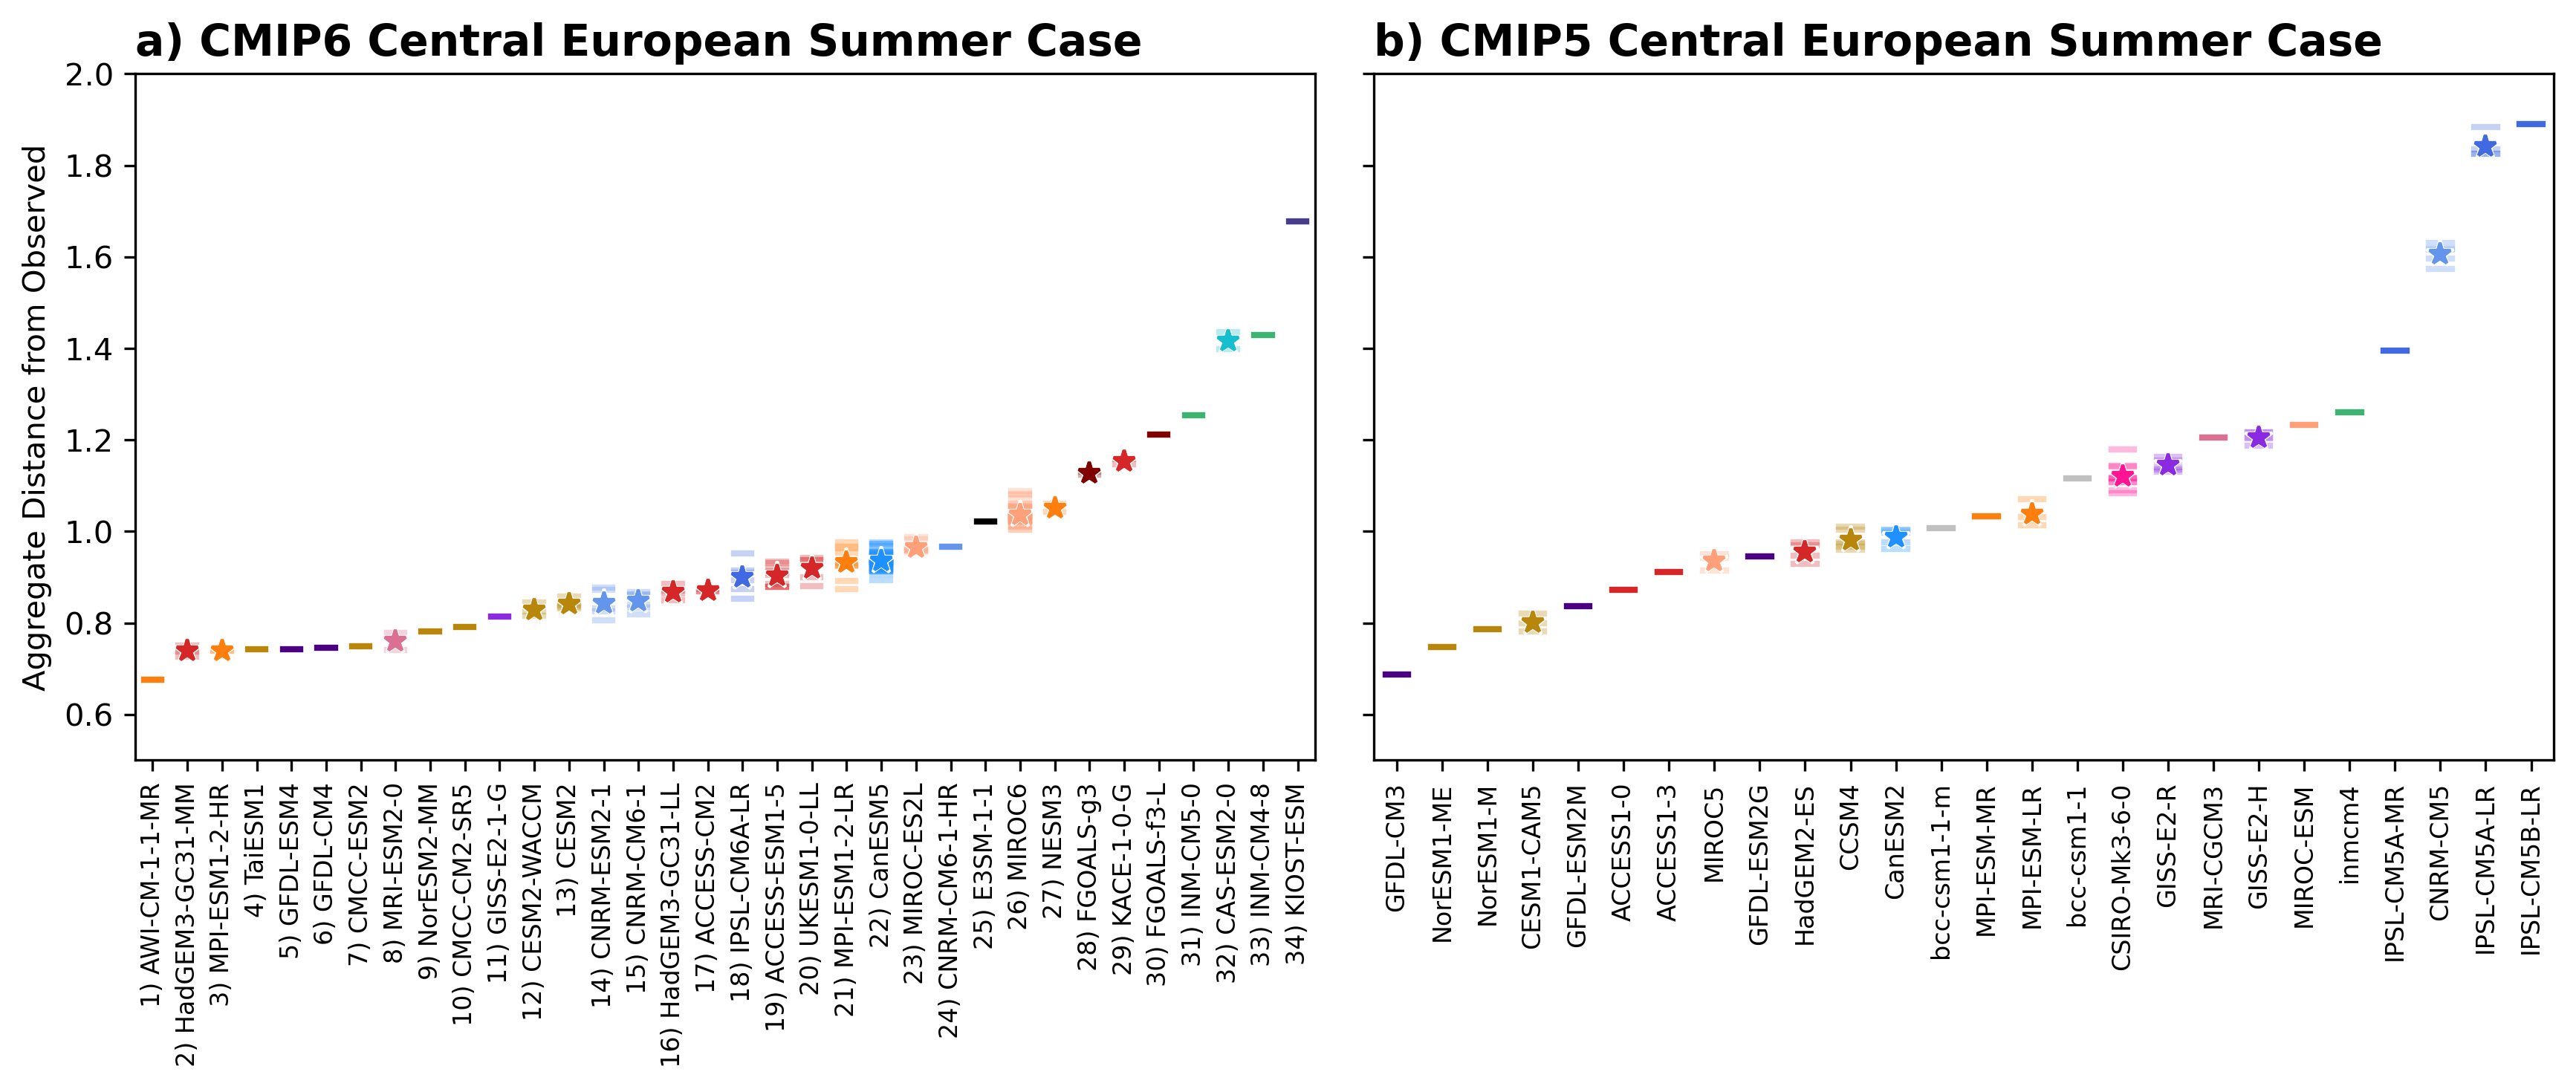

This figure's Python source:
# Supplementary Figure 10: performance order for all regions/seasons

#################################
# packages
#################################

import xarray as xr
import cartopy.crs as ccrs
import numpy as np
import matplotlib.pyplot as plt
import regionmask
import cdo

import datetime
from scipy import signal, stats
from statsmodels.stats.weightstats import DescrStatsW
import xskillscore

## Load in

members_cmip6 = ['ACCESS-CM2-r1i1p1f1', 'ACCESS-CM2-r2i1p1f1', 'ACCESS-CM2-r3i1p1f1',
       'ACCESS-ESM1-5-r10i1p1f1', 'ACCESS-ESM1-5-r1i1p1f1',
       'ACCESS-ESM1-5-r2i1p1f1', 'ACCESS-ESM1-5-r3i1p1f1',
       'ACCESS-ESM1-5-r4i1p1f1', 'ACCESS-ESM1-5-r5i1p1f1',
       'ACCESS-ESM1-5-r6i1p1f1', 'ACCESS-ESM1-5-r7i1p1f1',
       'ACCESS-ESM1-5-r8i1p1f1', 'ACCESS-ESM1-5-r9i1p1f1',
       'AWI-CM-1-1-MR-r1i1p1f1', 'CAS-ESM2-0-r1i1p1f1', 'CAS-ESM2-0-r3i1p1f1',
       'CESM2-WACCM-r1i1p1f1', 'CESM2-WACCM-r2i1p1f1', 'CESM2-WACCM-r3i1p1f1',
       'CESM2-r10i1p1f1', 'CESM2-r11i1p1f1', 'CESM2-r1i1p1f1',
       'CESM2-r2i1p1f1', 'CESM2-r4i1p1f1', 'CMCC-CM2-SR5-r1i1p1f1',
       'CMCC-ESM2-r1i1p1f1', 'CNRM-CM6-1-HR-r1i1p1f2', 'CNRM-CM6-1-r1i1p1f2',
       'CNRM-CM6-1-r2i1p1f2', 'CNRM-CM6-1-r3i1p1f2', 'CNRM-CM6-1-r4i1p1f2',
       'CNRM-CM6-1-r5i1p1f2', 'CNRM-CM6-1-r6i1p1f2', 'CNRM-ESM2-1-r1i1p1f2',
       'CNRM-ESM2-1-r2i1p1f2', 'CNRM-ESM2-1-r3i1p1f2', 'CNRM-ESM2-1-r4i1p1f2',
       'CNRM-ESM2-1-r5i1p1f2', 'CanESM5-r10i1p1f1', 'CanESM5-r10i1p2f1',
       'CanESM5-r11i1p1f1', 'CanESM5-r11i1p2f1', 'CanESM5-r12i1p1f1',
       'CanESM5-r12i1p2f1', 'CanESM5-r13i1p1f1', 'CanESM5-r13i1p2f1',
       'CanESM5-r14i1p1f1', 'CanESM5-r14i1p2f1', 'CanESM5-r15i1p1f1',
       'CanESM5-r15i1p2f1', 'CanESM5-r16i1p1f1', 'CanESM5-r16i1p2f1',
       'CanESM5-r17i1p1f1', 'CanESM5-r17i1p2f1', 'CanESM5-r18i1p1f1',
       'CanESM5-r18i1p2f1', 'CanESM5-r19i1p1f1', 'CanESM5-r19i1p2f1',
       'CanESM5-r1i1p1f1', 'CanESM5-r1i1p2f1', 'CanESM5-r20i1p1f1',
       'CanESM5-r20i1p2f1', 'CanESM5-r21i1p1f1', 'CanESM5-r21i1p2f1',
       'CanESM5-r22i1p1f1', 'CanESM5-r22i1p2f1', 'CanESM5-r23i1p1f1',
       'CanESM5-r23i1p2f1', 'CanESM5-r24i1p1f1', 'CanESM5-r24i1p2f1',
       'CanESM5-r25i1p1f1', 'CanESM5-r25i1p2f1', 'CanESM5-r2i1p1f1',
       'CanESM5-r2i1p2f1', 'CanESM5-r3i1p1f1', 'CanESM5-r3i1p2f1',
       'CanESM5-r4i1p1f1', 'CanESM5-r4i1p2f1', 'CanESM5-r5i1p1f1',
       'CanESM5-r5i1p2f1', 'CanESM5-r6i1p1f1', 'CanESM5-r6i1p2f1',
       'CanESM5-r7i1p1f1', 'CanESM5-r7i1p2f1', 'CanESM5-r8i1p1f1',
       'CanESM5-r8i1p2f1', 'CanESM5-r9i1p1f1', 'CanESM5-r9i1p2f1',
       'E3SM-1-1-r1i1p1f1', 'FGOALS-f3-L-r1i1p1f1', 'FGOALS-g3-r1i1p1f1',
       'FGOALS-g3-r2i1p1f1', 'GFDL-CM4-r1i1p1f1', 'GFDL-ESM4-r1i1p1f1',
       'GISS-E2-1-G-r1i1p3f1', 'HadGEM3-GC31-LL-r1i1p1f3',
       'HadGEM3-GC31-LL-r2i1p1f3', 'HadGEM3-GC31-LL-r3i1p1f3',
       'HadGEM3-GC31-LL-r4i1p1f3', 'HadGEM3-GC31-MM-r1i1p1f3',
       'HadGEM3-GC31-MM-r2i1p1f3', 'HadGEM3-GC31-MM-r3i1p1f3',
       'HadGEM3-GC31-MM-r4i1p1f3', 'INM-CM4-8-r1i1p1f1', 'INM-CM5-0-r1i1p1f1',
       'IPSL-CM6A-LR-r14i1p1f1', 'IPSL-CM6A-LR-r1i1p1f1',
       'IPSL-CM6A-LR-r2i1p1f1', 'IPSL-CM6A-LR-r3i1p1f1',
       'IPSL-CM6A-LR-r4i1p1f1', 'IPSL-CM6A-LR-r6i1p1f1', 'KACE-1-0-G-r2i1p1f1',
       'KACE-1-0-G-r3i1p1f1', 'KIOST-ESM-r1i1p1f1', 'MIROC-ES2L-r10i1p1f2',
       'MIROC-ES2L-r1i1p1f2', 'MIROC-ES2L-r2i1p1f2', 'MIROC-ES2L-r3i1p1f2',
       'MIROC-ES2L-r4i1p1f2', 'MIROC-ES2L-r5i1p1f2', 'MIROC-ES2L-r6i1p1f2',
       'MIROC-ES2L-r7i1p1f2', 'MIROC-ES2L-r8i1p1f2', 'MIROC-ES2L-r9i1p1f2',
       'MIROC6-r10i1p1f1', 'MIROC6-r11i1p1f1', 'MIROC6-r12i1p1f1',
       'MIROC6-r13i1p1f1', 'MIROC6-r14i1p1f1', 'MIROC6-r15i1p1f1',
       'MIROC6-r16i1p1f1', 'MIROC6-r17i1p1f1', 'MIROC6-r18i1p1f1',
       'MIROC6-r19i1p1f1', 'MIROC6-r1i1p1f1', 'MIROC6-r20i1p1f1',
       'MIROC6-r21i1p1f1', 'MIROC6-r22i1p1f1', 'MIROC6-r23i1p1f1',
       'MIROC6-r24i1p1f1', 'MIROC6-r25i1p1f1', 'MIROC6-r26i1p1f1',
       'MIROC6-r27i1p1f1', 'MIROC6-r28i1p1f1', 'MIROC6-r29i1p1f1',
       'MIROC6-r2i1p1f1', 'MIROC6-r30i1p1f1', 'MIROC6-r31i1p1f1',
       'MIROC6-r32i1p1f1', 'MIROC6-r33i1p1f1', 'MIROC6-r34i1p1f1',
       'MIROC6-r35i1p1f1', 'MIROC6-r36i1p1f1', 'MIROC6-r37i1p1f1',
       'MIROC6-r38i1p1f1', 'MIROC6-r39i1p1f1', 'MIROC6-r3i1p1f1',
       'MIROC6-r40i1p1f1', 'MIROC6-r41i1p1f1', 'MIROC6-r42i1p1f1',
       'MIROC6-r43i1p1f1', 'MIROC6-r44i1p1f1', 'MIROC6-r45i1p1f1',
       'MIROC6-r46i1p1f1', 'MIROC6-r47i1p1f1', 'MIROC6-r48i1p1f1',
       'MIROC6-r49i1p1f1', 'MIROC6-r4i1p1f1', 'MIROC6-r50i1p1f1',
       'MIROC6-r5i1p1f1', 'MIROC6-r6i1p1f1', 'MIROC6-r7i1p1f1',
       'MIROC6-r8i1p1f1', 'MIROC6-r9i1p1f1', 'MPI-ESM1-2-HR-r1i1p1f1',
       'MPI-ESM1-2-HR-r2i1p1f1', 'MPI-ESM1-2-LR-r10i1p1f1',
       'MPI-ESM1-2-LR-r1i1p1f1', 'MPI-ESM1-2-LR-r2i1p1f1',
       'MPI-ESM1-2-LR-r3i1p1f1', 'MPI-ESM1-2-LR-r4i1p1f1',
       'MPI-ESM1-2-LR-r5i1p1f1', 'MPI-ESM1-2-LR-r6i1p1f1',
       'MPI-ESM1-2-LR-r7i1p1f1', 'MPI-ESM1-2-LR-r8i1p1f1',
       'MPI-ESM1-2-LR-r9i1p1f1', 'MRI-ESM2-0-r1i1p1f1', 'MRI-ESM2-0-r1i2p1f1',
       'NESM3-r1i1p1f1', 'NESM3-r2i1p1f1', 'NorESM2-MM-r1i1p1f1',
       'TaiESM1-r1i1p1f1', 'UKESM1-0-LL-r1i1p1f2', 'UKESM1-0-LL-r2i1p1f2',
       'UKESM1-0-LL-r3i1p1f2', 'UKESM1-0-LL-r4i1p1f2', 'UKESM1-0-LL-r8i1p1f2']


members_cmip5 = ['ACCESS1-0-r1i1p1', 'ACCESS1-3-r1i1p1', 'CCSM4-r1i1p1', 'CCSM4-r2i1p1',
       'CCSM4-r3i1p1', 'CCSM4-r4i1p1', 'CCSM4-r5i1p1', 'CCSM4-r6i1p1',
       'CESM1-CAM5-r1i1p1', 'CESM1-CAM5-r2i1p1', 'CESM1-CAM5-r3i1p1',
       'CNRM-CM5-r10i1p1', 'CNRM-CM5-r1i1p1', 'CNRM-CM5-r2i1p1',
       'CNRM-CM5-r4i1p1', 'CNRM-CM5-r6i1p1', 'CSIRO-Mk3-6-0-r10i1p1',
       'CSIRO-Mk3-6-0-r1i1p1', 'CSIRO-Mk3-6-0-r2i1p1', 'CSIRO-Mk3-6-0-r3i1p1',
       'CSIRO-Mk3-6-0-r4i1p1', 'CSIRO-Mk3-6-0-r5i1p1', 'CSIRO-Mk3-6-0-r6i1p1',
       'CSIRO-Mk3-6-0-r7i1p1', 'CSIRO-Mk3-6-0-r8i1p1', 'CSIRO-Mk3-6-0-r9i1p1',
       'CanESM2-r1i1p1', 'CanESM2-r2i1p1', 'CanESM2-r3i1p1', 'CanESM2-r4i1p1',
       'CanESM2-r5i1p1', 'GFDL-CM3-r1i1p1', 'GFDL-ESM2G-r1i1p1',
       'GFDL-ESM2M-r1i1p1', 'GISS-E2-H-r1i1p1', 'GISS-E2-H-r1i1p2',
       'GISS-E2-H-r1i1p3', 'GISS-E2-H-r2i1p1', 'GISS-E2-H-r2i1p3',
       'GISS-E2-R-r1i1p1', 'GISS-E2-R-r1i1p2', 'GISS-E2-R-r1i1p3',
       'GISS-E2-R-r2i1p1', 'GISS-E2-R-r2i1p3', 'HadGEM2-ES-r1i1p1',
       'HadGEM2-ES-r2i1p1', 'HadGEM2-ES-r3i1p1', 'HadGEM2-ES-r4i1p1',
       'IPSL-CM5A-LR-r1i1p1', 'IPSL-CM5A-LR-r2i1p1', 'IPSL-CM5A-LR-r3i1p1',
       'IPSL-CM5A-LR-r4i1p1', 'IPSL-CM5A-MR-r1i1p1', 'IPSL-CM5B-LR-r1i1p1',
       'MIROC-ESM-r1i1p1', 'MIROC5-r1i1p1', 'MIROC5-r2i1p1', 'MIROC5-r3i1p1',
       'MPI-ESM-LR-r1i1p1', 'MPI-ESM-LR-r2i1p1', 'MPI-ESM-LR-r3i1p1',
       'MPI-ESM-MR-r1i1p1', 'MRI-CGCM3-r1i1p1', 'NorESM1-M-r1i1p1',
       'NorESM1-ME-r1i1p1', 'bcc-csm1-1-m-r1i1p1', 'bcc-csm1-1-r1i1p1',
       'inmcm4-r1i1p1']


dir = '/**/CMIP_subselection/Data/'

dsSST6_ann = xr.open_dataset(dir + 'tos_mon_CMIP6_SSP585_g025_v2_NAWH_fix_ann.nc',use_cftime = True)
dsSST6_ann = dsSST6_ann.sortby(dsSST6_ann.member)
dsSST6_ann = dsSST6_ann.sel(member=members_cmip6)

dsSW6_ann = xr.open_dataset(dir + 'swcre_mon_CMIP6_SSP585_g025_v2_LWCLD_ann.nc',use_cftime = True)
dsSW6_ann = dsSW6_ann.sortby(dsSW6_ann.member)
dsSW6_ann = dsSW6_ann.sel(member=members_cmip6)

dsSW6_jja = xr.open_dataset(dir + 'swcre_mon_CMIP6_SSP585_g025_v2_CEU_JJA.nc',use_cftime = True)
dsSW6_jja = dsSW6_jja.sortby(dsSW6_jja.member)
dsSW6_jja = dsSW6_jja.sel(member=members_cmip6)

dsPr6_jja = xr.open_dataset(dir + 'pr_mon_CMIP6_SSP585_g025_v2_CEU_obsmask_JJA.nc',use_cftime = True)
dsPr6_jja['pr'] = dsPr6_jja.pr*86400
dsPr6_jja  = dsPr6_jja.sortby(dsPr6_jja.member)
dsPr6_jja = dsPr6_jja.sel(member=members_cmip6)

dsT6_ann = xr.open_dataset(dir + 'tas_mon_CMIP6_SSP585_g025_v2_EUR_ann.nc',use_cftime = True)
dsT6_ann = dsT6_ann-273.15
dsT6_ann = dsT6_ann.sortby(dsT6_ann.member)
dsT6_ann = dsT6_ann.sel(member=members_cmip6)

#####
dir = '/**/CMIP_subselection/Data/'

dsSST5_ann = xr.open_dataset(dir + 'tos_mon_CMIP5_rcp85_g025_v2_NAWH_fix_ann.nc',use_cftime = True)
dsSST5_ann = dsSST5_ann-273.15
dsSST5_ann = dsSST5_ann.sortby(dsSST5_ann.member)
dsSST5_ann = dsSST5_ann.sel(member=members_cmip5)

dsSW5_ann = xr.open_dataset(dir + 'swcre_mon_CMIP5_rcp85_g025_v2_LWCLD_ann.nc',use_cftime = True)
dsSW5_ann = dsSW5_ann.sortby(dsSW5_ann.member)
dsSW5_ann = dsSW5_ann.sel(member=members_cmip5)

dsSW5_jja = xr.open_dataset(dir + 'swcre_mon_CMIP5_rcp85_g025_v2_CEU_JJA.nc',use_cftime = True)
dsSW5_jja = dsSW5_jja.sortby(dsSW5_jja.member)
dsSW5_jja = dsSW5_jja.sel(member=members_cmip5)

dsPr5_jja = xr.open_dataset(dir + 'pr_mon_CMIP5_rcp85_g025_v2_CEU_obsmask_JJA.nc',use_cftime = True)
dsPr5_jja['pr'] = dsPr5_jja.pr*86400
dsPr5_jja = dsPr5_jja.sortby(dsPr5_jja.member)
dsPr5_jja = dsPr5_jja.sel(member=members_cmip5)

dsT5_ann = xr.open_dataset(dir + 'tas_mon_CMIP5_rcp85_g025_v2_EUR_ann.nc',use_cftime = True)
dsT5_ann = dsT5_ann-273.15
dsT5_ann = dsT5_ann.sortby(dsT5_ann.member)
dsT5_ann = dsT5_ann.sel(member=members_cmip5)

#####

dirobs = '/**/CMIP_subselection/Data/'
dsSSTobs_ann = xr.open_dataset(dirobs + 'tos_mon_OBS_g025_NAWH_fix_ann.nc',use_cftime = True)
dsSWobs_ann = xr.open_dataset(dirobs + 'swcre_mon_OBS_g025_LWCLD_ann.nc',use_cftime = True)
dsSWobs_jja = xr.open_dataset(dirobs + 'swcre_mon_OBS_g025_CEU_jja.nc',use_cftime = True)
dsProbs_jja = xr.open_dataset(dirobs + 'pr_mon_OBS_g025_CEU_JJA.nc',use_cftime = True)
dsTobs_ann = xr.open_dataset(dirobs + 'tas_mon_OBS_g025_EUR_ann.nc',use_cftime = True)

dsSST5_ann_base = dsSST5_ann.sel(year=slice('1995','2014')).mean('year')
dsSST6_ann_base = dsSST6_ann.sel(year=slice('1995','2014')).mean('year')
dsSSTobs_ann_base = dsSSTobs_ann.sel(year=slice('1995','2014')).mean('year')

dsSW5_ann_base = dsSW5_ann.sel(year=slice('2001','2018')).mean('year')
dsSW6_ann_base = dsSW6_ann.sel(year=slice('2001','2018')).mean('year')
dsSWobs_ann_base = dsSWobs_ann.sel(year=slice('2001','2018')).mean('year')

dsSW5_jja_base = dsSW5_jja.sel(year=slice('2001','2018')).mean('year') # data starts in march
dsSW6_jja_base = dsSW6_jja.sel(year=slice('2001','2018')).mean('year') # data starts in march
dsSWobs_jja_base = dsSWobs_jja.sel(year=slice('2001','2018')).mean('year') # data starts in march

dsPr5_jja_base = dsPr5_jja.sel(year=slice('1995','2014')).mean('year')
dsPr6_jja_base = dsPr6_jja.sel(year=slice('1995','2014')).mean('year')
dsProbs_jja_base = dsProbs_jja.sel(year=slice('1995','2014')).mean('year')

dsT5_ann_base = dsT5_ann.sel(year=slice('1995','2014')).mean('year')
dsT6_ann_base = dsT6_ann.sel(year=slice('1995','2014')).mean('year')
dsTobs_ann_base = dsTobs_ann.sel(year=slice('1995','2014')).mean('year')

dsT5_ann_his = dsT5_ann.sel(year=slice('1950','1969')).mean('year')
dsT6_ann_his = dsT6_ann.sel(year=slice('1950','1969')).mean('year')
dsTobs_ann_his = dsTobs_ann.sel(year=slice('1950','1969')).mean('year')

## Compute Delta Values

weights = [np.cos(np.deg2rad(dsSST5_ann_base.lat))]*144
weights = xr.concat(weights, "lon")
weights['lon'] = dsSST5_ann_base.lon

dsSST5_ann_base_delta = xskillscore.rmse(dsSST5_ann_base.tos,dsSSTobs_ann_base.tos,dim=['lat','lon'],weights=weights,skipna=True)
dsSW5_ann_base_delta = xskillscore.rmse(dsSW5_ann_base.swcre,dsSWobs_ann_base.swcre,dim=['lat','lon'],weights=weights,skipna=True)
dsSW5_jja_base_delta = xskillscore.rmse(dsSW5_jja_base.swcre,dsSWobs_jja_base.swcre,dim=['lat','lon'],weights=weights,skipna=True)
dsPr5_jja_base_delta = xskillscore.rmse(dsPr5_jja_base.pr,dsProbs_jja_base.pr,dim=['lat','lon'],weights=weights,skipna=True)
dsT5_ann_base_delta = xskillscore.rmse(dsT5_ann_base.tas,dsTobs_ann_base.tas,dim=['lat','lon'],weights=weights,skipna=True)
dsT5_ann_his_delta = xskillscore.rmse(dsT5_ann_his.tas,dsTobs_ann_his.tas,dim=['lat','lon'],weights=weights,skipna=True)

weights = [np.cos(np.deg2rad(dsSST6_ann_base.lat))]*144
weights = xr.concat(weights, "lon")
weights['lon'] = dsSST6_ann_base.lon

dsSST6_ann_base_delta = xskillscore.rmse(dsSST6_ann_base.tos,dsSSTobs_ann_base.tos,dim=['lat','lon'],weights=weights,skipna=True)
dsSW6_ann_base_delta = xskillscore.rmse(dsSW6_ann_base.swcre,dsSWobs_ann_base.swcre,dim=['lat','lon'],weights=weights,skipna=True)
dsSW6_jja_base_delta = xskillscore.rmse(dsSW6_jja_base.swcre,dsSWobs_jja_base.swcre,dim=['lat','lon'],weights=weights,skipna=True)
dsPr6_jja_base_delta = xskillscore.rmse(dsPr6_jja_base.pr,dsProbs_jja_base.pr,dim=['lat','lon'],weights=weights,skipna=True)
dsT6_ann_base_delta = xskillscore.rmse(dsT6_ann_base.tas,dsTobs_ann_base.tas,dim=['lat','lon'],weights=weights,skipna=True)
dsT6_ann_his_delta = xskillscore.rmse(dsT6_ann_his.tas,dsTobs_ann_his.tas,dim=['lat','lon'],weights=weights,skipna=True)

dsSST_ann_base_delta = xr.concat([dsSST5_ann_base_delta,dsSST6_ann_base_delta],dim='member')
dsSW_ann_base_delta = xr.concat([dsSW5_ann_base_delta,dsSW6_ann_base_delta],dim='member')
dsSW_jja_base_delta = xr.concat([dsSW5_jja_base_delta,dsSW6_jja_base_delta],dim='member')
dsPr_jja_base_delta = xr.concat([dsPr5_jja_base_delta,dsPr6_jja_base_delta],dim='member')
dsT_ann_base_delta = xr.concat([dsT5_ann_base_delta,dsT6_ann_base_delta],dim='member')
dsT_ann_his_delta = xr.concat([dsT5_ann_his_delta,dsT6_ann_his_delta],dim='member')

## Normalize

dsSST5_ann_base_norm = dsSST5_ann_base_delta/dsSST_ann_base_delta.mean('member')
dsSW5_ann_base_norm = dsSW5_ann_base_delta/dsSW_ann_base_delta.mean('member')
dsSW5_jja_base_norm = dsSW5_jja_base_delta/dsSW_jja_base_delta.mean('member')
dsPr5_jja_base_norm = dsPr5_jja_base_delta/dsPr_jja_base_delta.mean('member')
dsT5_ann_base_norm = dsT5_ann_base_delta/dsT_ann_base_delta.mean('member')
dsT5_ann_his_norm = dsT5_ann_his_delta/dsT_ann_his_delta.mean('member')

dsSST6_ann_base_norm = dsSST6_ann_base_delta/dsSST_ann_base_delta.mean('member')
dsSW6_ann_base_norm = dsSW6_ann_base_delta/dsSW_ann_base_delta.mean('member')
dsSW6_jja_base_norm = dsSW6_jja_base_delta/dsSW_jja_base_delta.mean('member')
dsPr6_jja_base_norm = dsPr6_jja_base_delta/dsPr_jja_base_delta.mean('member')
dsT6_ann_base_norm = dsT6_ann_base_delta/dsT_ann_base_delta.mean('member')
dsT6_ann_his_norm = dsT6_ann_his_delta/dsT_ann_his_delta.mean('member')

# Compute Predictor
dsDelta5_1c = (dsSST5_ann_base_norm + dsSW5_ann_base_norm + dsSW5_jja_base_norm + dsPr5_jja_base_norm  + dsT5_ann_his_norm + dsT5_ann_base_norm)/6
dsDelta6_1c = (dsSST6_ann_base_norm + dsSW6_ann_base_norm + dsSW6_jja_base_norm + dsPr6_jja_base_norm + dsT6_ann_his_norm + dsT6_ann_base_norm)/6


### CMIP6 ###
################################################
fig = plt.figure(figsize=(14,4))
ax = plt.subplot(121)
################################################

rng = [13]
awi = dsDelta6_1c.isel(member=rng)
plt.plot([-0.5,0.5],[awi.isel(member=0),awi.isel(member=0)],linewidth=2,color='tab:orange')

rng = np.arange(99,103)
hadgemmm = dsDelta6_1c.isel(member=rng)
plt.plot([1.5,2.5],[hadgemmm.isel(member=0),hadgemmm.isel(member=0)],linewidth=2,color='tab:red',alpha=0.3)
plt.plot([1.5,2.5],[hadgemmm.isel(member=1),hadgemmm.isel(member=1)],linewidth=2,color='tab:red',alpha=0.3)
plt.plot([1.5,2.5],[hadgemmm.isel(member=2),hadgemmm.isel(member=2)],linewidth=2,color='tab:red',alpha=0.3)
plt.plot([1.5,2.5],[hadgemmm.isel(member=3),hadgemmm.isel(member=3)],linewidth=2,color='tab:red',alpha=0.3)
f = np.mean(hadgemmm)
plt.plot([2,2],[f,f],"*",markersize=9,color='w')
plt.plot([2,2],[f,f],"*",markersize=7,color='tab:red')

rng = np.arange(174,176)
mpihr = dsDelta6_1c.isel(member=rng)
plt.plot([3.5,4.5],[mpihr.isel(member=0),mpihr.isel(member=0)],linewidth=2,color='tab:orange',alpha=0.3)
plt.plot([3.5,4.5],[mpihr.isel(member=1),mpihr.isel(member=1)],linewidth=2,color='tab:orange',alpha=0.3)
f = np.mean(mpihr)
plt.plot([4,4],[f,f],"*",markersize=9,color='w')
plt.plot([4,4],[f,f],"*",markersize=7,color='tab:orange')

rng = [191]
tai = dsDelta6_1c.isel(member=rng)
plt.plot([5.5,6.5],[tai.isel(member=0),tai.isel(member=0)],linewidth=2,color='darkgoldenrod')

rng = [93]
gfdle4 = dsDelta6_1c.isel(member=rng)
plt.plot([7.5,8.5],[gfdle4.isel(member=0),gfdle4.isel(member=0)],linewidth=2,color='indigo')

rng = [92]
gfdl4 = dsDelta6_1c.isel(member=rng)
plt.plot([9.5,10.5],[gfdl4.isel(member=0),gfdl4.isel(member=0)],linewidth=2,color='indigo')

rng = [25]
cmcc2 = dsDelta6_1c.isel(member=rng)
plt.plot([11.5,12.5],[cmcc2.isel(member=0),cmcc2.isel(member=0)],linewidth=2,color='darkgoldenrod')

rng = np.arange(186,188)
mri2 = dsDelta6_1c.isel(member=rng)
plt.plot([13.5,14.5],[mri2.isel(member=0),mri2.isel(member=0)],linewidth=2,color='palevioletred',alpha=0.3)
plt.plot([13.5,14.5],[mri2.isel(member=1),mri2.isel(member=1)],linewidth=2,color='palevioletred',alpha=0.3)
f = np.mean(mri2)
plt.plot([14,14],[f,f],"*",markersize=9,color='w')
plt.plot([14,14],[f,f],"*",markersize=7,color='palevioletred')

rng = [190]
noresm2mm = dsDelta6_1c.isel(member=rng)
plt.plot([15.5,16.5],[noresm2mm.isel(member=0),noresm2mm.isel(member=0)],linewidth=2,color='darkgoldenrod')

rng = [24]
cmcc5 = dsDelta6_1c.isel(member=rng)
plt.plot([17.5,18.5],[cmcc5.isel(member=0),cmcc5.isel(member=0)],linewidth=2,color='darkgoldenrod')

rng = [94]
gissg = dsDelta6_1c.isel(member=rng)
plt.plot([19.5,20.5],[gissg.isel(member=0),gissg.isel(member=0)],linewidth=2,color='blueviolet')

rng = np.arange(16,19)
cesm2_waccm = dsDelta6_1c.isel(member=rng)
plt.plot([21.5,22.5],[cesm2_waccm.isel(member=0),cesm2_waccm.isel(member=0)],linewidth=2,color='darkgoldenrod',alpha=0.3)
plt.plot([21.5,22.5],[cesm2_waccm.isel(member=1),cesm2_waccm.isel(member=1)],linewidth=2,color='darkgoldenrod',alpha=0.3)
plt.plot([21.5,22.5],[cesm2_waccm.isel(member=2),cesm2_waccm.isel(member=2)],linewidth=2,color='darkgoldenrod',alpha=0.3)
f = np.mean(cesm2_waccm)
plt.plot([22,22],[f,f],"*",markersize=9,color='w')
plt.plot([22,22],[f,f],"*",markersize=7,color='darkgoldenrod')

rng = np.arange(19,24)
cesm2 = dsDelta6_1c.isel(member=rng)
plt.plot([23.5,24.5],[cesm2.isel(member=0),cesm2.isel(member=0)],linewidth=2,color='darkgoldenrod',alpha=0.3)
plt.plot([23.5,24.5],[cesm2.isel(member=1),cesm2.isel(member=1)],linewidth=2,color='darkgoldenrod',alpha=0.3)
plt.plot([23.5,24.5],[cesm2.isel(member=2),cesm2.isel(member=2)],linewidth=2,color='darkgoldenrod',alpha=0.3)
plt.plot([23.5,24.5],[cesm2.isel(member=3),cesm2.isel(member=3)],linewidth=2,color='darkgoldenrod',alpha=0.3)
plt.plot([23.5,24.5],[cesm2.isel(member=4),cesm2.isel(member=4)],linewidth=2,color='darkgoldenrod',alpha=0.3)
f = np.mean(cesm2)
plt.plot([24,24],[f,f],"*",markersize=9,color='w')
plt.plot([24,24],[f,f],"*",markersize=7,color='darkgoldenrod')


rng = np.arange(33,38)
cnrm2 = dsDelta6_1c.isel(member=rng)
plt.plot([25.5,26.5],[cnrm2.isel(member=0),cnrm2.isel(member=0)],linewidth=2,color='cornflowerblue',alpha=0.3)
plt.plot([25.5,26.5],[cnrm2.isel(member=1),cnrm2.isel(member=1)],linewidth=2,color='cornflowerblue',alpha=0.3)
plt.plot([25.5,26.5],[cnrm2.isel(member=2),cnrm2.isel(member=2)],linewidth=2,color='cornflowerblue',alpha=0.3)
plt.plot([25.5,26.5],[cnrm2.isel(member=3),cnrm2.isel(member=3)],linewidth=2,color='cornflowerblue',alpha=0.3)
plt.plot([25.5,26.5],[cnrm2.isel(member=4),cnrm2.isel(member=4)],linewidth=2,color='cornflowerblue',alpha=0.3)
f = np.mean(cnrm2)
plt.plot([26,26],[f,f],"*",markersize=9,color='w')
plt.plot([26,26],[f,f],"*",markersize=7,color='cornflowerblue')

rng = np.arange(27,33)
cnrm6 = dsDelta6_1c.isel(member=rng)
plt.plot([27.5,28.5],[cnrm6.isel(member=0),cnrm6.isel(member=0)],linewidth=2,color='cornflowerblue',alpha=0.3)
plt.plot([27.5,28.5],[cnrm6.isel(member=1),cnrm6.isel(member=1)],linewidth=2,color='cornflowerblue',alpha=0.3)
plt.plot([27.5,28.5],[cnrm6.isel(member=2),cnrm6.isel(member=2)],linewidth=2,color='cornflowerblue',alpha=0.3)
plt.plot([27.5,28.5],[cnrm6.isel(member=3),cnrm6.isel(member=3)],linewidth=2,color='cornflowerblue',alpha=0.3)
plt.plot([27.5,28.5],[cnrm6.isel(member=4),cnrm6.isel(member=4)],linewidth=2,color='cornflowerblue',alpha=0.3)
plt.plot([27.5,28.5],[cnrm6.isel(member=5),cnrm6.isel(member=5)],linewidth=2,color='cornflowerblue',alpha=0.3)
f = np.mean(cnrm6)
plt.plot([28,28],[f,f],"*",markersize=9,color='w')
plt.plot([28,28],[f,f],"*",markersize=7,color='cornflowerblue')


rng = np.arange(95,99)
hadgemll = dsDelta6_1c.isel(member=rng)
plt.plot([29.5,30.5],[hadgemll.isel(member=0),hadgemll.isel(member=0)],linewidth=2,color='tab:red',alpha=0.3)
plt.plot([29.5,30.5],[hadgemll.isel(member=1),hadgemll.isel(member=1)],linewidth=2,color='tab:red',alpha=0.3)
plt.plot([29.5,30.5],[hadgemll.isel(member=2),hadgemll.isel(member=2)],linewidth=2,color='tab:red',alpha=0.3)
plt.plot([29.5,30.5],[hadgemll.isel(member=3),hadgemll.isel(member=3)],linewidth=2,color='tab:red',alpha=0.3)
f = np.mean(hadgemll)
plt.plot([30,30],[f,f],"*",markersize=9,color='w')
plt.plot([30,30],[f,f],"*",markersize=7,color='tab:red')

rng = np.arange(0,3)
access_cm2 = dsDelta6_1c.isel(member=rng)
plt.plot([31.5,32.5],[access_cm2.isel(member=0),access_cm2.isel(member=0)],linewidth=2,color='tab:red',alpha=0.3)
plt.plot([31.5,32.5],[access_cm2.isel(member=1),access_cm2.isel(member=1)],linewidth=2,color='tab:red',alpha=0.3)
plt.plot([31.5,32.5],[access_cm2.isel(member=2),access_cm2.isel(member=2)],linewidth=2,color='tab:red',alpha=0.3)
f = np.mean(access_cm2)
plt.plot([32,32],[f,f],"*",markersize=9,color='w')
plt.plot([32,32],[f,f],"*",markersize=7,color='tab:red')

rng = np.arange(105,111)
ipsl6a = dsDelta6_1c.isel(member=rng)
plt.plot([33.5,34.5],[ipsl6a.isel(member=0),ipsl6a.isel(member=0)],linewidth=2,color='royalblue',alpha=0.3)
plt.plot([33.5,34.5],[ipsl6a.isel(member=1),ipsl6a.isel(member=1)],linewidth=2,color='royalblue',alpha=0.3)
plt.plot([33.5,34.5],[ipsl6a.isel(member=2),ipsl6a.isel(member=2)],linewidth=2,color='royalblue',alpha=0.3)
plt.plot([33.5,34.5],[ipsl6a.isel(member=3),ipsl6a.isel(member=3)],linewidth=2,color='royalblue',alpha=0.3)
plt.plot([33.5,34.5],[ipsl6a.isel(member=4),ipsl6a.isel(member=4)],linewidth=2,color='royalblue',alpha=0.3)
plt.plot([33.5,34.5],[ipsl6a.isel(member=5),ipsl6a.isel(member=5)],linewidth=2,color='royalblue',alpha=0.3)
f = np.mean(ipsl6a)
plt.plot([34,34],[f,f],"*",markersize=9,color='w')
plt.plot([34,34],[f,f],"*",markersize=7,color='royalblue')


rng = np.arange(3,13)
access_5 = dsDelta6_1c.isel(member=rng)
plt.plot([35.5,36.5],[access_5.isel(member=0),access_5.isel(member=0)],linewidth=2,color='tab:red',alpha=0.3)
plt.plot([35.5,36.5],[access_5.isel(member=1),access_5.isel(member=1)],linewidth=2,color='tab:red',alpha=0.3)
plt.plot([35.5,36.5],[access_5.isel(member=2),access_5.isel(member=2)],linewidth=2,color='tab:red',alpha=0.3)
plt.plot([35.5,36.5],[access_5.isel(member=3),access_5.isel(member=3)],linewidth=2,color='tab:red',alpha=0.3)
plt.plot([35.5,36.5],[access_5.isel(member=4),access_5.isel(member=4)],linewidth=2,color='tab:red',alpha=0.3)
plt.plot([35.5,36.5],[access_5.isel(member=5),access_5.isel(member=5)],linewidth=2,color='tab:red',alpha=0.3)
plt.plot([35.5,36.5],[access_5.isel(member=6),access_5.isel(member=6)],linewidth=2,color='tab:red',alpha=0.3)
plt.plot([35.5,36.5],[access_5.isel(member=7),access_5.isel(member=7)],linewidth=2,color='tab:red',alpha=0.3)
plt.plot([35.5,36.5],[access_5.isel(member=8),access_5.isel(member=8)],linewidth=2,color='tab:red',alpha=0.3)
plt.plot([35.5,36.5],[access_5.isel(member=9),access_5.isel(member=9)],linewidth=2,color='tab:red',alpha=0.3)
f = np.mean(access_5)
plt.plot([36,36],[f,f],"*",markersize=9,color='w')
plt.plot([36,36],[f,f],"*",markersize=7,color='tab:red')


rng = np.arange(192,197)
uk = dsDelta6_1c.isel(member=rng)
plt.plot([37.5,38.5],[uk.isel(member=0),uk.isel(member=0)],linewidth=2,color='tab:red',alpha=0.3)
plt.plot([37.5,38.5],[uk.isel(member=1),uk.isel(member=1)],linewidth=2,color='tab:red',alpha=0.3)
plt.plot([37.5,38.5],[uk.isel(member=2),uk.isel(member=2)],linewidth=2,color='tab:red',alpha=0.3)
plt.plot([37.5,38.5],[uk.isel(member=3),uk.isel(member=3)],linewidth=2,color='tab:red',alpha=0.3)
plt.plot([37.5,38.5],[uk.isel(member=4),uk.isel(member=4)],linewidth=2,color='tab:red',alpha=0.3)
f = np.mean(uk)
plt.plot([38,38],[f,f],"*",markersize=9,color='w')
plt.plot([38,38],[f,f],"*",markersize=7,color='tab:red')

rng = np.arange(176,186)
mpi2lr = dsDelta6_1c.isel(member=rng)
plt.plot([39.5,40.5],[mpi2lr.isel(member=0),mpi2lr.isel(member=0)],linewidth=2,color='tab:orange',alpha=0.3)
plt.plot([39.5,40.5],[mpi2lr.isel(member=1),mpi2lr.isel(member=1)],linewidth=2,color='tab:orange',alpha=0.3)
plt.plot([39.5,40.5],[mpi2lr.isel(member=2),mpi2lr.isel(member=2)],linewidth=2,color='tab:orange',alpha=0.3)
plt.plot([39.5,40.5],[mpi2lr.isel(member=3),mpi2lr.isel(member=3)],linewidth=2,color='tab:orange',alpha=0.3)
plt.plot([39.5,40.5],[mpi2lr.isel(member=4),mpi2lr.isel(member=4)],linewidth=2,color='tab:orange',alpha=0.3)
plt.plot([39.5,40.5],[mpi2lr.isel(member=5),mpi2lr.isel(member=5)],linewidth=2,color='tab:orange',alpha=0.3)
plt.plot([39.5,40.5],[mpi2lr.isel(member=6),mpi2lr.isel(member=6)],linewidth=2,color='tab:orange',alpha=0.3)
plt.plot([39.5,40.5],[mpi2lr.isel(member=7),mpi2lr.isel(member=7)],linewidth=2,color='tab:orange',alpha=0.3)
plt.plot([39.5,40.5],[mpi2lr.isel(member=8),mpi2lr.isel(member=8)],linewidth=2,color='tab:orange',alpha=0.3)
plt.plot([39.5,40.5],[mpi2lr.isel(member=9),mpi2lr.isel(member=9)],linewidth=2,color='tab:orange',alpha=0.3)
f = np.mean(mpi2lr)
plt.plot([40,40],[f,f],"*",markersize=9,color='w')
plt.plot([40,40],[f,f],"*",markersize=7,color='tab:orange')


rng = np.arange(38,88)
canesm5 = dsDelta6_1c.isel(member=rng)
plt.plot([41.5,42.5],[canesm5.isel(member=0),canesm5.isel(member=0)],linewidth=2,color='dodgerblue',alpha=0.3)
plt.plot([41.5,42.5],[canesm5.isel(member=1),canesm5.isel(member=1)],linewidth=2,color='dodgerblue',alpha=0.3)
plt.plot([41.5,42.5],[canesm5.isel(member=2),canesm5.isel(member=2)],linewidth=2,color='dodgerblue',alpha=0.3)
plt.plot([41.5,42.5],[canesm5.isel(member=3),canesm5.isel(member=3)],linewidth=2,color='dodgerblue',alpha=0.3)
plt.plot([41.5,42.5],[canesm5.isel(member=4),canesm5.isel(member=4)],linewidth=2,color='dodgerblue',alpha=0.3)
plt.plot([41.5,42.5],[canesm5.isel(member=5),canesm5.isel(member=5)],linewidth=2,color='dodgerblue',alpha=0.3)
plt.plot([41.5,42.5],[canesm5.isel(member=6),canesm5.isel(member=6)],linewidth=2,color='dodgerblue',alpha=0.3)
plt.plot([41.5,42.5],[canesm5.isel(member=7),canesm5.isel(member=7)],linewidth=2,color='dodgerblue',alpha=0.3)
plt.plot([41.5,42.5],[canesm5.isel(member=8),canesm5.isel(member=8)],linewidth=2,color='dodgerblue',alpha=0.3)
plt.plot([41.5,42.5],[canesm5.isel(member=9),canesm5.isel(member=9)],linewidth=2,color='dodgerblue',alpha=0.3)
plt.plot([41.5,42.5],[canesm5.isel(member=10),canesm5.isel(member=10)],linewidth=2,color='dodgerblue',alpha=0.3)
plt.plot([41.5,42.5],[canesm5.isel(member=11),canesm5.isel(member=11)],linewidth=2,color='dodgerblue',alpha=0.3)
plt.plot([41.5,42.5],[canesm5.isel(member=12),canesm5.isel(member=12)],linewidth=2,color='dodgerblue',alpha=0.3)
plt.plot([41.5,42.5],[canesm5.isel(member=13),canesm5.isel(member=13)],linewidth=2,color='dodgerblue',alpha=0.3)
plt.plot([41.5,42.5],[canesm5.isel(member=14),canesm5.isel(member=14)],linewidth=2,color='dodgerblue',alpha=0.3)
plt.plot([41.5,42.5],[canesm5.isel(member=15),canesm5.isel(member=15)],linewidth=2,color='dodgerblue',alpha=0.3)
plt.plot([41.5,42.5],[canesm5.isel(member=16),canesm5.isel(member=16)],linewidth=2,color='dodgerblue',alpha=0.3)
plt.plot([41.5,42.5],[canesm5.isel(member=17),canesm5.isel(member=17)],linewidth=2,color='dodgerblue',alpha=0.3)
plt.plot([41.5,42.5],[canesm5.isel(member=18),canesm5.isel(member=18)],linewidth=2,color='dodgerblue',alpha=0.3)
plt.plot([41.5,42.5],[canesm5.isel(member=19),canesm5.isel(member=19)],linewidth=2,color='dodgerblue',alpha=0.3)
plt.plot([41.5,42.5],[canesm5.isel(member=20),canesm5.isel(member=20)],linewidth=2,color='dodgerblue',alpha=0.3)
plt.plot([41.5,42.5],[canesm5.isel(member=21),canesm5.isel(member=21)],linewidth=2,color='dodgerblue',alpha=0.3)
plt.plot([41.5,42.5],[canesm5.isel(member=22),canesm5.isel(member=22)],linewidth=2,color='dodgerblue',alpha=0.3)
plt.plot([41.5,42.5],[canesm5.isel(member=23),canesm5.isel(member=23)],linewidth=2,color='dodgerblue',alpha=0.3)
plt.plot([41.5,42.5],[canesm5.isel(member=24),canesm5.isel(member=24)],linewidth=2,color='dodgerblue',alpha=0.3)
plt.plot([41.5,42.5],[canesm5.isel(member=25),canesm5.isel(member=25)],linewidth=2,color='dodgerblue',alpha=0.3)
plt.plot([41.5,42.5],[canesm5.isel(member=26),canesm5.isel(member=26)],linewidth=2,color='dodgerblue',alpha=0.3)
plt.plot([41.5,42.5],[canesm5.isel(member=27),canesm5.isel(member=27)],linewidth=2,color='dodgerblue',alpha=0.3)
plt.plot([41.5,42.5],[canesm5.isel(member=28),canesm5.isel(member=28)],linewidth=2,color='dodgerblue',alpha=0.3)
plt.plot([41.5,42.5],[canesm5.isel(member=29),canesm5.isel(member=29)],linewidth=2,color='dodgerblue',alpha=0.3)
plt.plot([41.5,42.5],[canesm5.isel(member=30),canesm5.isel(member=30)],linewidth=2,color='dodgerblue',alpha=0.3)
plt.plot([41.5,42.5],[canesm5.isel(member=31),canesm5.isel(member=31)],linewidth=2,color='dodgerblue',alpha=0.3)
plt.plot([41.5,42.5],[canesm5.isel(member=32),canesm5.isel(member=32)],linewidth=2,color='dodgerblue',alpha=0.3)
plt.plot([41.5,42.5],[canesm5.isel(member=33),canesm5.isel(member=33)],linewidth=2,color='dodgerblue',alpha=0.3)
plt.plot([41.5,42.5],[canesm5.isel(member=34),canesm5.isel(member=34)],linewidth=2,color='dodgerblue',alpha=0.3)
plt.plot([41.5,42.5],[canesm5.isel(member=35),canesm5.isel(member=35)],linewidth=2,color='dodgerblue',alpha=0.3)
plt.plot([41.5,42.5],[canesm5.isel(member=36),canesm5.isel(member=36)],linewidth=2,color='dodgerblue',alpha=0.3)
plt.plot([41.5,42.5],[canesm5.isel(member=37),canesm5.isel(member=37)],linewidth=2,color='dodgerblue',alpha=0.3)
plt.plot([41.5,42.5],[canesm5.isel(member=38),canesm5.isel(member=38)],linewidth=2,color='dodgerblue',alpha=0.3)
plt.plot([41.5,42.5],[canesm5.isel(member=39),canesm5.isel(member=39)],linewidth=2,color='dodgerblue',alpha=0.3)
plt.plot([41.5,42.5],[canesm5.isel(member=40),canesm5.isel(member=40)],linewidth=2,color='dodgerblue',alpha=0.3)
plt.plot([41.5,42.5],[canesm5.isel(member=41),canesm5.isel(member=41)],linewidth=2,color='dodgerblue',alpha=0.3)
plt.plot([41.5,42.5],[canesm5.isel(member=42),canesm5.isel(member=42)],linewidth=2,color='dodgerblue',alpha=0.3)
plt.plot([41.5,42.5],[canesm5.isel(member=43),canesm5.isel(member=43)],linewidth=2,color='dodgerblue',alpha=0.3)
plt.plot([41.5,42.5],[canesm5.isel(member=44),canesm5.isel(member=44)],linewidth=2,color='dodgerblue',alpha=0.3)
plt.plot([41.5,42.5],[canesm5.isel(member=45),canesm5.isel(member=45)],linewidth=2,color='dodgerblue',alpha=0.3)
plt.plot([41.5,42.5],[canesm5.isel(member=46),canesm5.isel(member=46)],linewidth=2,color='dodgerblue',alpha=0.3)
plt.plot([41.5,42.5],[canesm5.isel(member=47),canesm5.isel(member=47)],linewidth=2,color='dodgerblue',alpha=0.3)
plt.plot([41.5,42.5],[canesm5.isel(member=48),canesm5.isel(member=48)],linewidth=2,color='dodgerblue',alpha=0.3)
plt.plot([41.5,42.5],[canesm5.isel(member=49),canesm5.isel(member=49)],linewidth=2,color='dodgerblue',alpha=0.3)
f = np.mean(canesm5)
plt.plot([42,42],[f,f],"*",markersize=9,color='w')
plt.plot([42,42],[f,f],"*",markersize=7,color='dodgerblue')

rng = np.arange(114,124)
miroce = dsDelta6_1c.isel(member=rng)
plt.plot([43.5,44.5],[miroce.isel(member=0),miroce.isel(member=0)],linewidth=2,color='lightsalmon',alpha=0.3)
plt.plot([43.5,44.5],[miroce.isel(member=1),miroce.isel(member=1)],linewidth=2,color='lightsalmon',alpha=0.3)
plt.plot([43.5,44.5],[miroce.isel(member=2),miroce.isel(member=2)],linewidth=2,color='lightsalmon',alpha=0.3)
plt.plot([43.5,44.5],[miroce.isel(member=3),miroce.isel(member=3)],linewidth=2,color='lightsalmon',alpha=0.3)
plt.plot([43.5,44.5],[miroce.isel(member=4),miroce.isel(member=4)],linewidth=2,color='lightsalmon',alpha=0.3)
plt.plot([43.5,44.5],[miroce.isel(member=5),miroce.isel(member=5)],linewidth=2,color='lightsalmon',alpha=0.3)
plt.plot([43.5,44.5],[miroce.isel(member=6),miroce.isel(member=6)],linewidth=2,color='lightsalmon',alpha=0.3)
plt.plot([43.5,44.5],[miroce.isel(member=7),miroce.isel(member=7)],linewidth=2,color='lightsalmon',alpha=0.3)
f = np.mean(miroce)
plt.plot([44,44],[f,f],"*",markersize=9,color='w')
plt.plot([44,44],[f,f],"*",markersize=7,color='lightsalmon')

rng = [26]
cnrm6_hr = dsDelta6_1c.isel(member=rng)
plt.plot([45.5,46.5],[cnrm6_hr.isel(member=0),cnrm6_hr.isel(member=0)],linewidth=2,color='cornflowerblue')

rng = [88]
esm = dsDelta6_1c.isel(member=rng)
plt.plot([47.5,48.5],[esm.isel(member=0),esm.isel(member=0)],linewidth=2,color='k')

rng = np.arange(124,174)
miroc6 = dsDelta6_1c.isel(member=rng)
plt.plot([49.5,50.5],[miroc6.isel(member=0),miroc6.isel(member=0)],linewidth=2,color='lightsalmon',alpha=0.3)
plt.plot([49.5,50.5],[miroc6.isel(member=1),miroc6.isel(member=1)],linewidth=2,color='lightsalmon',alpha=0.3)
plt.plot([49.5,50.5],[miroc6.isel(member=2),miroc6.isel(member=2)],linewidth=2,color='lightsalmon',alpha=0.3)
plt.plot([49.5,50.5],[miroc6.isel(member=3),miroc6.isel(member=3)],linewidth=2,color='lightsalmon',alpha=0.3)
plt.plot([49.5,50.5],[miroc6.isel(member=4),miroc6.isel(member=4)],linewidth=2,color='lightsalmon',alpha=0.3)
plt.plot([49.5,50.5],[miroc6.isel(member=5),miroc6.isel(member=5)],linewidth=2,color='lightsalmon',alpha=0.3)
plt.plot([49.5,50.5],[miroc6.isel(member=6),miroc6.isel(member=6)],linewidth=2,color='lightsalmon',alpha=0.3)
plt.plot([49.5,50.5],[miroc6.isel(member=7),miroc6.isel(member=7)],linewidth=2,color='lightsalmon',alpha=0.3)
plt.plot([49.5,50.5],[miroc6.isel(member=8),miroc6.isel(member=8)],linewidth=2,color='lightsalmon',alpha=0.3)
plt.plot([49.5,50.5],[miroc6.isel(member=9),miroc6.isel(member=9)],linewidth=2,color='lightsalmon',alpha=0.3)
plt.plot([49.5,50.5],[miroc6.isel(member=10),miroc6.isel(member=10)],linewidth=2,color='lightsalmon',alpha=0.3)
plt.plot([49.5,50.5],[miroc6.isel(member=11),miroc6.isel(member=11)],linewidth=2,color='lightsalmon',alpha=0.3)
plt.plot([49.5,50.5],[miroc6.isel(member=12),miroc6.isel(member=12)],linewidth=2,color='lightsalmon',alpha=0.3)
plt.plot([49.5,50.5],[miroc6.isel(member=13),miroc6.isel(member=13)],linewidth=2,color='lightsalmon',alpha=0.3)
plt.plot([49.5,50.5],[miroc6.isel(member=14),miroc6.isel(member=14)],linewidth=2,color='lightsalmon',alpha=0.3)
plt.plot([49.5,50.5],[miroc6.isel(member=15),miroc6.isel(member=15)],linewidth=2,color='lightsalmon',alpha=0.3)
plt.plot([49.5,50.5],[miroc6.isel(member=16),miroc6.isel(member=16)],linewidth=2,color='lightsalmon',alpha=0.3)
plt.plot([49.5,50.5],[miroc6.isel(member=17),miroc6.isel(member=17)],linewidth=2,color='lightsalmon',alpha=0.3)
plt.plot([49.5,50.5],[miroc6.isel(member=18),miroc6.isel(member=18)],linewidth=2,color='lightsalmon',alpha=0.3)
plt.plot([49.5,50.5],[miroc6.isel(member=19),miroc6.isel(member=19)],linewidth=2,color='lightsalmon',alpha=0.3)
plt.plot([49.5,50.5],[miroc6.isel(member=20),miroc6.isel(member=20)],linewidth=2,color='lightsalmon',alpha=0.3)
plt.plot([49.5,50.5],[miroc6.isel(member=21),miroc6.isel(member=21)],linewidth=2,color='lightsalmon',alpha=0.3)
plt.plot([49.5,50.5],[miroc6.isel(member=22),miroc6.isel(member=22)],linewidth=2,color='lightsalmon',alpha=0.3)
plt.plot([49.5,50.5],[miroc6.isel(member=23),miroc6.isel(member=23)],linewidth=2,color='lightsalmon',alpha=0.3)
plt.plot([49.5,50.5],[miroc6.isel(member=24),miroc6.isel(member=24)],linewidth=2,color='lightsalmon',alpha=0.3)
plt.plot([49.5,50.5],[miroc6.isel(member=25),miroc6.isel(member=25)],linewidth=2,color='lightsalmon',alpha=0.3)
plt.plot([49.5,50.5],[miroc6.isel(member=26),miroc6.isel(member=26)],linewidth=2,color='lightsalmon',alpha=0.3)
plt.plot([49.5,50.5],[miroc6.isel(member=27),miroc6.isel(member=27)],linewidth=2,color='lightsalmon',alpha=0.3)
plt.plot([49.5,50.5],[miroc6.isel(member=28),miroc6.isel(member=28)],linewidth=2,color='lightsalmon',alpha=0.3)
plt.plot([49.5,50.5],[miroc6.isel(member=29),miroc6.isel(member=29)],linewidth=2,color='lightsalmon',alpha=0.3)
plt.plot([49.5,50.5],[miroc6.isel(member=30),miroc6.isel(member=30)],linewidth=2,color='lightsalmon',alpha=0.3)
plt.plot([49.5,50.5],[miroc6.isel(member=31),miroc6.isel(member=31)],linewidth=2,color='lightsalmon',alpha=0.3)
plt.plot([49.5,50.5],[miroc6.isel(member=32),miroc6.isel(member=32)],linewidth=2,color='lightsalmon',alpha=0.3)
plt.plot([49.5,50.5],[miroc6.isel(member=33),miroc6.isel(member=33)],linewidth=2,color='lightsalmon',alpha=0.3)
plt.plot([49.5,50.5],[miroc6.isel(member=34),miroc6.isel(member=34)],linewidth=2,color='lightsalmon',alpha=0.3)
plt.plot([49.5,50.5],[miroc6.isel(member=35),miroc6.isel(member=35)],linewidth=2,color='lightsalmon',alpha=0.3)
plt.plot([49.5,50.5],[miroc6.isel(member=36),miroc6.isel(member=36)],linewidth=2,color='lightsalmon',alpha=0.3)
plt.plot([49.5,50.5],[miroc6.isel(member=37),miroc6.isel(member=37)],linewidth=2,color='lightsalmon',alpha=0.3)
plt.plot([49.5,50.5],[miroc6.isel(member=38),miroc6.isel(member=38)],linewidth=2,color='lightsalmon',alpha=0.3)
plt.plot([49.5,50.5],[miroc6.isel(member=39),miroc6.isel(member=39)],linewidth=2,color='lightsalmon',alpha=0.3)
plt.plot([49.5,50.5],[miroc6.isel(member=40),miroc6.isel(member=40)],linewidth=2,color='lightsalmon',alpha=0.3)
plt.plot([49.5,50.5],[miroc6.isel(member=41),miroc6.isel(member=41)],linewidth=2,color='lightsalmon',alpha=0.3)
plt.plot([49.5,50.5],[miroc6.isel(member=42),miroc6.isel(member=42)],linewidth=2,color='lightsalmon',alpha=0.3)
plt.plot([49.5,50.5],[miroc6.isel(member=43),miroc6.isel(member=43)],linewidth=2,color='lightsalmon',alpha=0.3)
plt.plot([49.5,50.5],[miroc6.isel(member=44),miroc6.isel(member=44)],linewidth=2,color='lightsalmon',alpha=0.3)
plt.plot([49.5,50.5],[miroc6.isel(member=45),miroc6.isel(member=45)],linewidth=2,color='lightsalmon',alpha=0.3)
plt.plot([49.5,50.5],[miroc6.isel(member=46),miroc6.isel(member=46)],linewidth=2,color='lightsalmon',alpha=0.3)
plt.plot([49.5,50.5],[miroc6.isel(member=47),miroc6.isel(member=47)],linewidth=2,color='lightsalmon',alpha=0.3)
plt.plot([49.5,50.5],[miroc6.isel(member=48),miroc6.isel(member=48)],linewidth=2,color='lightsalmon',alpha=0.3)
plt.plot([49.5,50.5],[miroc6.isel(member=49),miroc6.isel(member=49)],linewidth=2,color='lightsalmon',alpha=0.3)
f = np.mean(miroc6)
plt.plot([50,50],[f,f],"*",markersize=9,color='w')
plt.plot([50,50],[f,f],"*",markersize=7,color='lightsalmon')

rng = np.arange(188,190)
nesm3 = dsDelta6_1c.isel(member=rng)
plt.plot([51.5,52.5],[nesm3.isel(member=0),nesm3.isel(member=0)],linewidth=2,color='tab:orange',alpha=0.3)
plt.plot([51.5,52.5],[nesm3.isel(member=1),nesm3.isel(member=1)],linewidth=2,color='tab:orange',alpha=0.3)
f = np.mean(nesm3)
plt.plot([52,52],[f,f],"*",markersize=9,color='w')
plt.plot([52,52],[f,f],"*",markersize=7,color='tab:orange')

rng = np.arange(90,92)
fgoalsg = dsDelta6_1c.isel(member=rng)
plt.plot([53.5,54.5],[fgoalsg.isel(member=0),fgoalsg.isel(member=0)],linewidth=2,color='maroon',alpha=0.3)
plt.plot([53.5,54.5],[fgoalsg.isel(member=1),fgoalsg.isel(member=1)],linewidth=2,color='maroon',alpha=0.3)
f = np.mean(fgoalsg)
plt.plot([54,54],[f,f],"*",markersize=9,color='w')
plt.plot([54,54],[f,f],"*",markersize=7,color='maroon')

rng = np.arange(111,113)
kace = dsDelta6_1c.isel(member=rng)
plt.plot([55.5,56.5],[kace.isel(member=0),kace.isel(member=0)],linewidth=2,color='tab:red',alpha=0.3)
plt.plot([55.5,56.5],[kace.isel(member=1),kace.isel(member=1)],linewidth=2,color='tab:red',alpha=0.3)
f = np.mean(kace)
plt.plot([56,56],[f,f],"*",markersize=9,color='w')
plt.plot([56,56],[f,f],"*",markersize=7,color='tab:red')

rng = [89]
fgoalsf = dsDelta6_1c.isel(member=rng)
plt.plot([57.5,58.5],[fgoalsf.isel(member=0),fgoalsf.isel(member=0)],linewidth=2,color='maroon')

rng = [104]
inm50 = dsDelta6_1c.isel(member=rng)
plt.plot([59.5,60.5],[inm50.isel(member=0),inm50.isel(member=0)],linewidth=2,color='mediumseagreen')

rng = np.arange(14,16)
cas = dsDelta6_1c.isel(member=rng)
plt.plot([61.5,62.5],[cas.isel(member=0),cas.isel(member=0)],linewidth=2,color='tab:cyan',alpha=0.3)
plt.plot([61.5,62.5],[cas.isel(member=1),cas.isel(member=1)],linewidth=2,color='tab:cyan',alpha=0.3)
f = np.mean(cas)
plt.plot([62,62],[f,f],"*",markersize=9,color='w')
plt.plot([62,62],[f,f],"*",markersize=7,color='tab:cyan')

rng = [103]
inm48 = dsDelta6_1c.isel(member=rng)
plt.plot([63.5,64.5],[inm48.isel(member=0),inm48.isel(member=0)],linewidth=2,color='mediumseagreen')

rng = [113]
kiost = dsDelta6_1c.isel(member=rng)
plt.plot([65.5,66.5],[kiost.isel(member=0),kiost.isel(member=0)],linewidth=2,color='darkslateblue')

plt.xlim([-1,67])
plt.ylim([0.5,2])
xticks = np.arange(0,67,2)
ax.set_xticks(xticks)
labels = ['1) AWI-CM-1-1-MR', '2) HadGEM3-GC31-MM',
       '3) MPI-ESM1-2-HR','4) TaiESM1', '5) GFDL-ESM4',
       '6) GFDL-CM4', '7) CMCC-ESM2', '8) MRI-ESM2-0',
       '9) NorESM2-MM','10) CMCC-CM2-SR5', '11) GISS-E2-1-G',
       '12) CESM2-WACCM','13) CESM2','14) CNRM-ESM2-1','15) CNRM-CM6-1',
       '16) HadGEM3-GC31-LL','17) ACCESS-CM2',
       '18) IPSL-CM6A-LR', '19) ACCESS-ESM1-5',
       '20) UKESM1-0-LL','21) MPI-ESM1-2-LR', '22) CanESM5', '23) MIROC-ES2L',
       '24) CNRM-CM6-1-HR','25) E3SM-1-1','26) MIROC6', '27) NESM3', '28) FGOALS-g3',
        '29) KACE-1-0-G', '30) FGOALS-f3-L', '31) INM-CM5-0', '32) CAS-ESM2-0',
       '33) INM-CM4-8', '34) KIOST-ESM']
ax.set_xticklabels(labels,fontsize=8,rotation = 90)
plt.ylabel('Aggregate Distance from Observed',fontsize=10)
plt.title('a) CMIP6 Central European Summer Case' ,fontsize=14,fontweight='bold',loc='left')

# ### CMIP5 ###
# ################################################
ax = plt.subplot(122)
# ################################################

rng = [31]
gfdl3 = dsDelta5_1c.isel(member=rng)
plt.plot([-0.5,0.5],[gfdl3.isel(member=0),gfdl3.isel(member=0)],linewidth=2,color='indigo')

rng = [64]
noresm1me = dsDelta5_1c.isel(member=rng)
plt.plot([1.5,2.5],[noresm1me.isel(member=0),noresm1me.isel(member=0)],linewidth=2,color='darkgoldenrod')

rng = [63]
noresm1m = dsDelta5_1c.isel(member=rng)
plt.plot([3.5,4.5],[noresm1m.isel(member=0),noresm1m.isel(member=0)],linewidth=2,color='darkgoldenrod')

rng = np.arange(8,11)
cesm1 = dsDelta5_1c.isel(member=rng)
plt.plot([5.5,6.5],[cesm1.isel(member=0),cesm1.isel(member=0)],linewidth=2,color='darkgoldenrod',alpha=0.3)
plt.plot([5.5,6.5],[cesm1.isel(member=1),cesm1.isel(member=1)],linewidth=2,color='darkgoldenrod',alpha=0.3)
plt.plot([5.5,6.5],[cesm1.isel(member=2),cesm1.isel(member=2)],linewidth=2,color='darkgoldenrod',alpha=0.3)
f = np.mean(cesm1)
plt.plot([6,6],[f,f],"*",markersize=9,color='w')
plt.plot([6,6],[f,f],"*",markersize=7,color='darkgoldenrod')

rng = [33]
gfdlm = dsDelta5_1c.isel(member=rng)
plt.plot([7.5,8.5],[gfdlm.isel(member=0),gfdlm.isel(member=0)],linewidth=2,color='indigo')

rng = [0]
access_0 = dsDelta5_1c.isel(member=rng)
plt.plot([9.5,10.5],[access_0.isel(member=0),access_0.isel(member=0)],linewidth=2,color='tab:red')

rng = [1]
access_3 = dsDelta5_1c.isel(member=rng)
plt.plot([11.5,12.5],[access_3.isel(member=0),access_3.isel(member=0)],linewidth=2,color='tab:red')

rng = np.arange(55,58)
miroc5 = dsDelta5_1c.isel(member=rng)
plt.plot([13.5,14.5],[miroc5.isel(member=0),miroc5.isel(member=0)],linewidth=2,color='lightsalmon',alpha=0.3)
plt.plot([13.5,14.5],[miroc5.isel(member=1),miroc5.isel(member=1)],linewidth=2,color='lightsalmon',alpha=0.3)
plt.plot([13.5,14.5],[miroc5.isel(member=2),miroc5.isel(member=2)],linewidth=2,color='lightsalmon',alpha=0.3)
f = np.mean(miroc5)
plt.plot([14,14],[f,f],"*",markersize=9,color='w')
plt.plot([14,14],[f,f],"*",markersize=7,color='lightsalmon')

rng = [32]
gfdlg = dsDelta5_1c.isel(member=rng)
plt.plot([15.5,16.5],[gfdlg.isel(member=0),gfdlg.isel(member=0)],linewidth=2,color='indigo')

rng = np.arange(44,48)
hadgemes = dsDelta5_1c.isel(member=rng)
plt.plot([17.5,18.5],[hadgemes.isel(member=0),hadgemes.isel(member=0)],linewidth=2,color='tab:red',alpha=0.3)
plt.plot([17.5,18.5],[hadgemes.isel(member=1),hadgemes.isel(member=1)],linewidth=2,color='tab:red',alpha=0.3)
plt.plot([17.5,18.5],[hadgemes.isel(member=2),hadgemes.isel(member=2)],linewidth=2,color='tab:red',alpha=0.3)
plt.plot([17.5,18.5],[hadgemes.isel(member=3),hadgemes.isel(member=3)],linewidth=2,color='tab:red',alpha=0.3)
f = np.mean(hadgemes)
plt.plot([18,18],[f,f],"*",markersize=9,color='w')
plt.plot([18,18],[f,f],"*",markersize=7,color='tab:red')

rng = np.arange(2,8)
ccsm4 = dsDelta5_1c.isel(member=rng)
plt.plot([19.5,20.5],[ccsm4.isel(member=0),ccsm4.isel(member=0)],linewidth=2,color='darkgoldenrod',alpha=0.3)
plt.plot([19.5,20.5],[ccsm4.isel(member=1),ccsm4.isel(member=1)],linewidth=2,color='darkgoldenrod',alpha=0.3)
plt.plot([19.5,20.5],[ccsm4.isel(member=2),ccsm4.isel(member=2)],linewidth=2,color='darkgoldenrod',alpha=0.3)
plt.plot([19.5,20.5],[ccsm4.isel(member=3),ccsm4.isel(member=3)],linewidth=2,color='darkgoldenrod',alpha=0.3)
plt.plot([19.5,20.5],[ccsm4.isel(member=4),ccsm4.isel(member=4)],linewidth=2,color='darkgoldenrod',alpha=0.3)
plt.plot([19.5,20.5],[ccsm4.isel(member=5),ccsm4.isel(member=5)],linewidth=2,color='darkgoldenrod',alpha=0.3)
f = np.mean(ccsm4)
plt.plot([20,20],[f,f],"*",markersize=9,color='w')
plt.plot([20,20],[f,f],"*",markersize=7,color='darkgoldenrod')

rng = np.arange(26,31)
canesm2 = dsDelta5_1c.isel(member=rng)
plt.plot([21.5,22.5],[canesm2.isel(member=0),canesm2.isel(member=0)],linewidth=2,color='dodgerblue',alpha=0.3)
plt.plot([21.5,22.5],[canesm2.isel(member=1),canesm2.isel(member=1)],linewidth=2,color='dodgerblue',alpha=0.3)
plt.plot([21.5,22.5],[canesm2.isel(member=2),canesm2.isel(member=2)],linewidth=2,color='dodgerblue',alpha=0.3)
plt.plot([21.5,22.5],[canesm2.isel(member=3),canesm2.isel(member=3)],linewidth=2,color='dodgerblue',alpha=0.3)
plt.plot([21.5,22.5],[canesm2.isel(member=4),canesm2.isel(member=4)],linewidth=2,color='dodgerblue',alpha=0.3)
f = np.mean(canesm2)
plt.plot([22,22],[f,f],"*",markersize=9,color='w')
plt.plot([22,22],[f,f],"*",markersize=7,color='dodgerblue')

rng = [65]
bccm = dsDelta5_1c.isel(member=rng)
plt.plot([23.5,24.5],[bccm.isel(member=0),bccm.isel(member=0)],linewidth=2,color='silver')

rng = [61]
mpimr = dsDelta5_1c.isel(member=rng)
plt.plot([25.5,26.5],[mpimr.isel(member=0),mpimr.isel(member=0)],linewidth=2,color='tab:orange')

rng = np.arange(58,61)
mpilr = dsDelta5_1c.isel(member=rng)
plt.plot([27.5,28.5],[mpilr.isel(member=0),mpilr.isel(member=0)],linewidth=2,color='tab:orange',alpha=0.3)
plt.plot([27.5,28.5],[mpilr.isel(member=1),mpilr.isel(member=1)],linewidth=2,color='tab:orange',alpha=0.3)
plt.plot([27.5,28.5],[mpilr.isel(member=2),mpilr.isel(member=2)],linewidth=2,color='tab:orange',alpha=0.3)
f = np.mean(mpilr)
plt.plot([28,28],[f,f],"*",markersize=9,color='w')
plt.plot([28,28],[f,f],"*",markersize=7,color='tab:orange')

rng = [66]
bcc = dsDelta5_1c.isel(member=rng)
plt.plot([29.5,30.5],[bcc.isel(member=0),bcc.isel(member=0)],linewidth=2,color='silver')

rng = np.arange(16,26)
csiro = dsDelta5_1c.isel(member=rng)
plt.plot([31.5,32.5],[csiro.isel(member=0),csiro.isel(member=0)],linewidth=2,color='deeppink',alpha=0.3)
plt.plot([31.5,32.5],[csiro.isel(member=1),csiro.isel(member=1)],linewidth=2,color='deeppink',alpha=0.3)
plt.plot([31.5,32.5],[csiro.isel(member=2),csiro.isel(member=2)],linewidth=2,color='deeppink',alpha=0.3)
plt.plot([31.5,32.5],[csiro.isel(member=3),csiro.isel(member=3)],linewidth=2,color='deeppink',alpha=0.3)
plt.plot([31.5,32.5],[csiro.isel(member=4),csiro.isel(member=4)],linewidth=2,color='deeppink',alpha=0.3)
plt.plot([31.5,32.5],[csiro.isel(member=5),csiro.isel(member=5)],linewidth=2,color='deeppink',alpha=0.3)
plt.plot([31.5,32.5],[csiro.isel(member=6),csiro.isel(member=6)],linewidth=2,color='deeppink',alpha=0.3)
plt.plot([31.5,32.5],[csiro.isel(member=7),csiro.isel(member=7)],linewidth=2,color='deeppink',alpha=0.3)
plt.plot([31.5,32.5],[csiro.isel(member=8),csiro.isel(member=8)],linewidth=2,color='deeppink',alpha=0.3)
plt.plot([31.5,32.5],[csiro.isel(member=9),csiro.isel(member=9)],linewidth=2,color='deeppink',alpha=0.3)
f = np.mean(csiro)
plt.plot([32,32],[f,f],"*",markersize=9,color='w')
plt.plot([32,32],[f,f],"*",markersize=7,color='deeppink')

rng = np.arange(39,44)
gissr = dsDelta5_1c.isel(member=rng)
plt.plot([33.5,34.5],[gissr.isel(member=0),gissr.isel(member=0)],linewidth=2,color='blueviolet',alpha=0.3)
plt.plot([33.5,34.5],[gissr.isel(member=1),gissr.isel(member=1)],linewidth=2,color='blueviolet',alpha=0.3)
plt.plot([33.5,34.5],[gissr.isel(member=2),gissr.isel(member=2)],linewidth=2,color='blueviolet',alpha=0.3)
plt.plot([33.5,34.5],[gissr.isel(member=3),gissr.isel(member=3)],linewidth=2,color='blueviolet',alpha=0.3)
plt.plot([33.5,34.5],[gissr.isel(member=4),gissr.isel(member=4)],linewidth=2,color='blueviolet',alpha=0.3)
f = np.mean(gissr)
plt.plot([34,34],[f,f],"*",markersize=9,color='w')
plt.plot([34,34],[f,f],"*",markersize=7,color='blueviolet')

rng = [62]
mri1 = dsDelta5_1c.isel(member=rng)
plt.plot([35.5,36.5],[mri1.isel(member=0),mri1.isel(member=0)],linewidth=2,color='palevioletred')

rng = np.arange(34,39)
gissh = dsDelta5_1c.isel(member=rng)
plt.plot([37.5,38.5],[gissh.isel(member=0),gissh.isel(member=0)],linewidth=2,color='blueviolet',alpha=0.3)
plt.plot([37.5,38.5],[gissh.isel(member=1),gissh.isel(member=1)],linewidth=2,color='blueviolet',alpha=0.3)
plt.plot([37.5,38.5],[gissh.isel(member=2),gissh.isel(member=2)],linewidth=2,color='blueviolet',alpha=0.3)
plt.plot([37.5,38.5],[gissh.isel(member=3),gissh.isel(member=3)],linewidth=2,color='blueviolet',alpha=0.3)
plt.plot([37.5,38.5],[gissh.isel(member=4),gissh.isel(member=4)],linewidth=2,color='blueviolet',alpha=0.3)
f = np.mean(gissh)
plt.plot([38,38],[f,f],"*",markersize=9,color='w')
plt.plot([38,38],[f,f],"*",markersize=7,color='blueviolet')

rng = [54]
miroc = dsDelta5_1c.isel(member=rng)
plt.plot([39.5,40.5],[miroc.isel(member=0),miroc.isel(member=0)],linewidth=2,color='lightsalmon')

rng = [67]
inmcm = dsDelta5_1c.isel(member=rng)
plt.plot([41.5,42.5],[inmcm.isel(member=0),inmcm.isel(member=0)],linewidth=2,color='mediumseagreen')

rng = [52]
ipsl5am = dsDelta5_1c.isel(member=rng)
plt.plot([43.5,44.5],[ipsl5am.isel(member=0),ipsl5am.isel(member=0)],linewidth=2,color='royalblue')

rng = np.arange(11,16)
cnrm5 = dsDelta5_1c.isel(member=rng)
plt.plot([45.5,46.5],[cnrm5.isel(member=0),cnrm5.isel(member=0)],linewidth=2,color='cornflowerblue',alpha=0.3)
plt.plot([45.5,46.5],[cnrm5.isel(member=1),cnrm5.isel(member=1)],linewidth=2,color='cornflowerblue',alpha=0.3)
plt.plot([45.5,46.5],[cnrm5.isel(member=2),cnrm5.isel(member=2)],linewidth=2,color='cornflowerblue',alpha=0.3)
plt.plot([45.5,46.5],[cnrm5.isel(member=3),cnrm5.isel(member=3)],linewidth=2,color='cornflowerblue',alpha=0.3)
plt.plot([45.5,46.5],[cnrm5.isel(member=4),cnrm5.isel(member=4)],linewidth=2,color='cornflowerblue',alpha=0.3)
f = np.mean(cnrm5)
plt.plot([46,46],[f,f],"*",markersize=9,color='w')
plt.plot([46,46],[f,f],"*",markersize=7,color='cornflowerblue')

rng = np.arange(48,52)
ipsl5a = dsDelta5_1c.isel(member=rng)
plt.plot([47.5,48.5],[ipsl5a.isel(member=0),ipsl5a.isel(member=0)],linewidth=2,color='royalblue',alpha=0.3)
plt.plot([47.5,48.5],[ipsl5a.isel(member=1),ipsl5a.isel(member=1)],linewidth=2,color='royalblue',alpha=0.3)
plt.plot([47.5,48.5],[ipsl5a.isel(member=2),ipsl5a.isel(member=2)],linewidth=2,color='royalblue',alpha=0.3)
plt.plot([47.5,48.5],[ipsl5a.isel(member=3),ipsl5a.isel(member=3)],linewidth=2,color='royalblue',alpha=0.3)
f = np.mean(ipsl5a)
plt.plot([48,48],[f,f],"*",markersize=9,color='w')
plt.plot([48,48],[f,f],"*",markersize=7,color='royalblue')

rng = [53]
ipsl5b = dsDelta5_1c.isel(member=rng)
plt.plot([49.5,50.5],[ipsl5b.isel(member=0),ipsl5b.isel(member=0)],linewidth=2,color='royalblue')

plt.xlim([-1,51])
plt.ylim([0.5,2])
xticks = np.arange(0,51,2)
ax.set_xticks(xticks)
labels = ['GFDL-CM3','NorESM1-ME','NorESM1-M','CESM1-CAM5','GFDL-ESM2M','ACCESS1-0','ACCESS1-3','MIROC5','GFDL-ESM2G','HadGEM2-ES',
'CCSM4','CanESM2','bcc-csm1-1-m','MPI-ESM-MR','MPI-ESM-LR',"bcc-csm1-1","CSIRO-Mk3-6-0","GISS-E2-R","MRI-CGCM3","GISS-E2-H",
"MIROC-ESM","inmcm4","IPSL-CM5A-MR","CNRM-CM5","IPSL-CM5A-LR","IPSL-CM5B-LR"]
ax.set_xticklabels(labels,fontsize=8,rotation = 90)
plt.subplots_adjust(wspace=0.05, hspace=0)
ax.set_yticklabels('')
plt.title('b) CMIP5 Central European Summer Case' ,fontsize=14,fontweight='bold',loc='left')

plt.savefig('SupFig10_perf_order_CMIP56_JJA_CEU.png',bbox_inches='tight',dpi=300)
